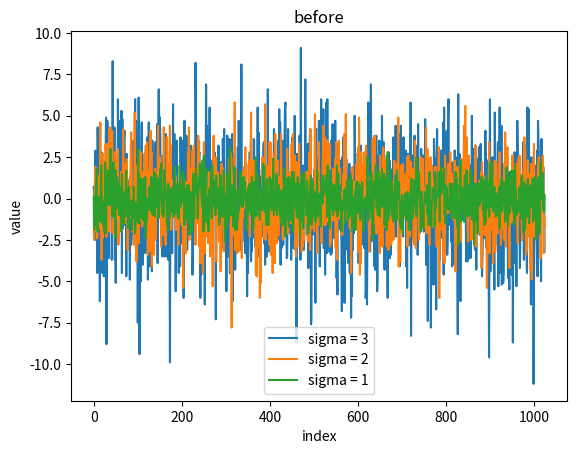

Source code (Python):
import numpy as np
import pandas as pd
import matplotlib.pyplot as plt

#定义序列长度
L = 2**10
#定义方差列表
sigma_list = [3, 2, 1]
#生成三个高斯随机序列,并保留一位小数
gs_1 = np.round(np.random.randn(L, 1) * sigma_list[0], 1)
gs_2 = np.round(np.random.randn(L, 1) * sigma_list[1], 1)
gs_3 = np.round(np.random.randn(L, 1) * sigma_list[2], 1)

#统计校验方差
#使用np.std
print("序列1方差理论值 = {}，统计估计值 = {}".format(sigma_list[0], np.std(gs_1, ddof = 1)))
print("序列2方差理论值 = {}，统计估计值 = {}".format(sigma_list[1], np.std(gs_2, ddof = 1)))
print("序列3方差理论值 = {}，统计估计值 = {}".format(sigma_list[2], np.std(gs_3, ddof = 1)))

ga = np.hstack((gs_1, gs_2, gs_3))
print("连接后矩阵的维度 = {}".format(ga.shape))

#gdf = pd.DataFrame(ga, columns = [str(sigma_list[0]), str(sigma_list[1]), str(sigma_list[2])])
gdf = pd.DataFrame(ga, columns = ['A', 'B', 'C'])
#打印前10个
print(gdf[0:10])

plt.plot(gdf)
plt.xlabel("index")
plt.ylabel("value")
plt.title("before")
plt.legend(("sigma = "+str(sigma_list[0]),"sigma = "+str(sigma_list[1]),"sigma = "+str(sigma_list[2])))
plt.show()
